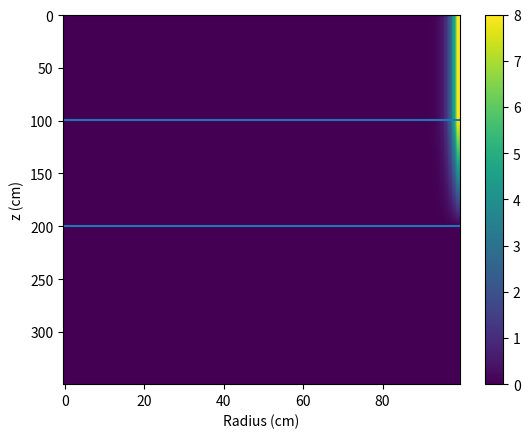
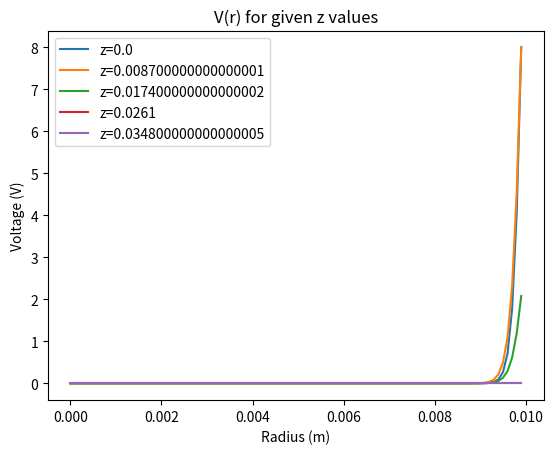

The script that saved these images, in order:
import numpy as np
import matplotlib as mpl
import matplotlib.pyplot as plt


class Efield:
    '''
    Solves for the electric field/voltage from the center of one end cap to the center of the ring.
    '''
    def __init__(self, R, dr, dz, v0, gap_length, cap_length, ring_length, **kwargs):
        '''
        Accepted kwargs:
        voltage_error_convergence - largest average error between iterations
        voltage_iterations        - maximum number of iterations to solve the voltage "field"
        '''

        self.R = R
        self.dr = dr
        self.dz = dz
        self.v0 = v0

        self.gap_length = gap_length
        self.cap_length = cap_length
        self.ring_length = ring_length

        self.r = np.arange(0, R, dr)
        self.z = np.arange(0, cap_length/2 + gap_length + ring_length/2, dz)
        self.Rpoints = np.size(self.r)
        self.Zpoints = np.size(self.z)

        self.voltage_error_convergence = kwargs['voltage_error_convergence']
        self.voltage_iterations = kwargs['voltage_iterations']

        self.v = self.v_solve(R, dr, dz, v0, gap_length, cap_length, error_convergence=1e-2, num_iterations=100)

    def v_solve(self, R, dr, dz, v0, gap_length, cap_length, error_convergence=1e-2, num_iterations=100):
        '''
        Solves for a cylindrically symmetric potential distribution. Specifically a penning trap.
        Origin is placed in the centroid of one of the endcaps
        All distances in meters.
        v0 is the potential of the endcaps.
        '''
        # Get important indicies
        self.last_cap_index = int((cap_length/2)//dz)
        self.first_gap_index = self.last_cap_index + 1
        self.last_gap_index = self.first_gap_index + int(gap_length//dz)
        self.first_ring_index = self.last_gap_index + 1

        # Initialize a voltage array
        v_last = np.ones((self.Zpoints, self.Rpoints))*0
        v_last[:self.last_cap_index+1,-1] = v0
        v_last[self.first_gap_index:self.first_ring_index+1, -1] = np.linspace(v0, 0, self.first_ring_index - self.first_gap_index + 1) 

        # Constants for the integration
        C = .5*dr*dr*dz*dz/(dr*dr + dz*dz)
        Cr = 1/(dr*dr)
        Cz = 1/(dz*dz)

        # Solve for the potential using sourceless Poisson eqn
        for iteration in range(num_iterations):
            v = np.copy(v_last)
            for m in range(1, self.Zpoints-1):
                for n in range(self.Rpoints-2, 0, -1):
                    v[m, n] = C*(  (v[m, n+1] - v[m, n-1])/(2*self.r[n]*dr)
                                 + (v[m, n+1] + v[m, n-1])*Cr
                                 + (v[m+1, n] + v[m-1, n])*Cz )

            # Set the r=0 BC
            v[:, 0] = v[:, 1]

            # Set the z=0 BC
            v[0,:] = v[1,:]

            error = np.abs(v - v_last)
            mean_error = np.mean(error)
            if mean_error < error_convergence:
                break
            v_last = np.copy(v)

        print(f'Voltage Iteration:{iteration+1}, Mean Error:{mean_error}')
        return v

R = 0.01 #m
dr = R/100 #m
dz = 1e-4 #m
v0 = 8

efield = Efield(R, dr, dz, v0, 0.01, 0.02, 0.03, voltage_error_convergence=5e-3, voltage_iterations=100)
v = efield.v
r = efield.r
z = efield.z
# Side view of the trap
fig, ax = plt.subplots()
mappable = ax.imshow(v, aspect='auto')
ax.axhline(efield.last_cap_index)
ax.axhline(efield.first_ring_index)
ax.set_ylabel('z (cm)')
ax.set_xlabel('Radius (cm)')
fig.colorbar(mappable)

# Plots for voltage
fig, ax = plt.subplots()
zstep=int(efield.Zpoints/4)
for v_rplane, z in zip(v[::zstep, :], z[::zstep]):
    ax.plot(r, v_rplane, label=f'z={z}') 
ax.set_title('V(r) for given z values')
ax.set_xlabel('Radius (m)')
ax.set_ylabel('Voltage (V)')
ax.legend()
plt.show()
